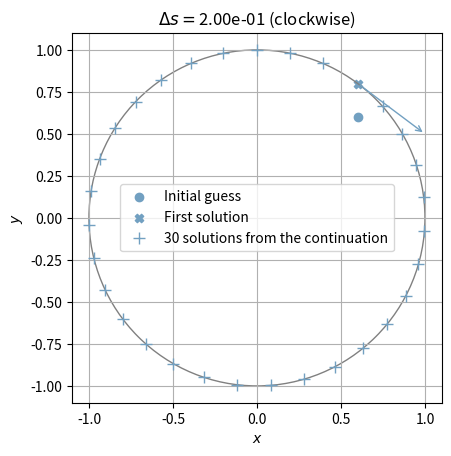

The matplotlib source for this figure:
#!/usr/bin/env python

# This program numerically computes points on the unit circle in a newton method
# embedded within a pseudo-arclength continuation [1]. The continuation proceeds
# through points where the derivative of the solved function is singular. For
# example, the unit circle,
#
#    G(y,x) = y^2 + x^2 - 1 = 0,
#
# has such points at y = 0, where x is considered a parameter. In contrast to the
# pseudo-arclength continuation, Newton's method would fail at these points in a
# natural parameter continuation. No solution exists for |x| > 1.0, and attempts
# to find a solution for such values of x would also result in converge failures
# in natural continuations.

# [1] Keller, H.B., Numerical solution of bifurcation and nonlinear eigenvalue
#     problems) in Applications of Bifurcation Theory (P. Rabinowitz, ed.)
#     Academic Press, New York (1977) 359-384.

# MIT License
#
# Copyright (c) 2022 Raymond Langer
#
# Permission is hereby granted, free of charge, to any person obtaining a copy
# of this software and associated documentation files (the "Software"), to deal
# in the Software without restriction, including without limitation the rights
# to use, copy, modify, merge, publish, distribute, sublicense, and/or sell
# copies of the Software, and to permit persons to whom the Software is
# furnished to do so, subject to the following conditions:
#
# The above copyright notice and this permission notice shall be included in all
# copies or substantial portions of the Software.
#
# THE SOFTWARE IS PROVIDED "AS IS", WITHOUT WARRANTY OF ANY KIND, EXPRESS OR
# IMPLIED, INCLUDING BUT NOT LIMITED TO THE WARRANTIES OF MERCHANTABILITY,
# FITNESS FOR A PARTICULAR PURPOSE AND NONINFRINGEMENT. IN NO EVENT SHALL THE
# AUTHORS OR COPYRIGHT HOLDERS BE LIABLE FOR ANY CLAIM, DAMAGES OR OTHER
# LIABILITY, WHETHER IN AN ACTION OF CONTRACT, TORT OR OTHERWISE, ARISING FROM,
# OUT OF OR IN CONNECTION WITH THE SOFTWARE OR THE USE OR OTHER DEALINGS IN THE
# SOFTWARE.

import numpy as np
import matplotlib.pyplot as plt

##
## Input begin
##

# The step size of the continuation steps:
# - delta_s > 0.0 means clockwise
# - delta_s < 0.0 means counterclockwise
delta_s = 0.2
assert (abs(delta_s) < 1.0)
assert (abs(delta_s) != 0.0)

# The number of steps to be taken along the arc.
n_continuation = 30
assert (n_continuation > 0)

# The relative tolerance that determines what's considered a converged solution.
r_tol = 1.0e-08
assert (r_tol > 0.0)
assert (r_tol < 0.5)

# The maximum number of iterations before the method is considered to have
# diverged.
max_iter = 20
assert (max_iter > 0)
assert (max_iter < 1000)

# The starting values must be sufficiently close to the circle.
#T = -0.99996666
#a = -0.00816578

T = 0.6
#T = 1.0 / np.sqrt(2.0)
assert (abs(T) <= 1.1)
#a = np.sqrt(1.0 - T * T)
a = 0.6
assert (abs(a) <= 1.0)

ref_solution_color = "gray"
light_blue = "#72a0c1"
converged_color = light_blue
diverged_color = "red"

##
## Input end
##

# square plot
figure, axes = plt.subplots(1)
axes.set_aspect(1)
# Show the initial guess as a dot.
axes.scatter(a, T, marker='o', color=converged_color, label='Initial guess')


# p means (p)revious
def Ainv(T, a, Tp, ap):
  det = 2.0 * (T * Tp + a * ap)
  return 1.0 / det * np.array([[Tp, -2.0 * a], [ap, 2.0 * T]])


# not used; This is only for documentation and testing purposes
def A(T, a, Tp, ap):
  return np.array([[2.0 * T, 2.0 * a], [-ap, Tp]])


def G(T, a):
  return T * T + a * a - 1.0


def Tangent(solution):
  # index 0 is the a-direction
  # index 1 is the T-direction
  T = solution[0]
  a = solution[1]
  return np.array([T, -a])


def N(T, a, Tp, ap, ds):
  tan = Tangent(np.array([Tp, ap]))
  tan_in_A_direction = tan[0]
  tan_in_T_direction = tan[1]
  return tan_in_A_direction * (a - ap) + tan_in_T_direction * (T - Tp) - ds


##
## Tests begin
##

# G must be close to zero
assert (abs(G(0.9995498987, 0.03)) < 1.0e-06)

# N = 0 must be satisfied by the selected points. The first point is above
# the x-axis at y = 0.03. The second point is below the axis at y = -0.03.
a_t = 0.9995498987
T_t = 0.03
assert (abs(N(-T_t, a_t, T_t, a_t, 0.059972993922)) < 1.0e-06)

##
## Tests end
##

T_init = T
a_init = a
n_iter = 0

#
# Execute newton's method to find the first solution.
#
while (np.linalg.norm(G(T, a)) > r_tol and max_iter > n_iter):
  n_iter += 1
  if (abs(T) < 1.0e-10):
    print("Invalid inital guess: T_init =", T_init, " a = ", a_init,
          " converges to a solution that is too close to T = 0.0.")
    quit()
  dGdT = 2.0 * T
  T -= G(T, a) / dGdT

# Check whether the initial point is sufficiently close to the circle.
res = np.linalg.norm(G(T, a))
if (res < r_tol):
  print(
      "First converged solution: |G(T = " + "{:.2f}".format(T) + ", a = " +
      "{:.2f}".format(a) + ")| =", "{:.2e}".format(res))
else:
  print("Initial guess (T_init = " + "{:.2f}".format(T_init) + ", a = " +
        "{:.2f}".format(a_init) + ") diverged: |G(T = " + "{:.2f}".format(T) +
        ", a = " + "{:.2f}".format(a) + ")| = " + "{:.4f}".format(res) +
        ". Try a better initial guess.")
  quit()

# Highlight the first converged solution with a bold cross
axes.scatter(a, T, marker='X', color=converged_color, label='First solution')

# Draw the tangent arrow that indicates the direction
# of the continuation.
axes.annotate("",
              xy=(a + 0.5 * delta_s / abs(delta_s) * T,
                  T - 0.5 * delta_s / abs(delta_s) * a),
              xytext=(a, T),
              arrowprops=dict(arrowstyle="->", color=converged_color))
a_history = []
T_history = []

# s means (s)olution
s = np.array([T, a])

title = "$\\Delta s = $" + "{:.2e}".format(delta_s)
if (delta_s > 0.0):
  title += " (clockwise)"
else:
  title += " (counterclockwise)"

plt.title(title)
plt.xlabel("$x$")
plt.ylabel("$y$")

#
# Plot the reference solution
#
axes.add_patch(
    plt.Circle((0.0, 0.0), 1.0, color=ref_solution_color, fill=False))

#
# Start the pseudo-arclength continuation
#
for c in range(n_continuation):
  sp = np.copy(s)
  # initialize the newton iteration
  n_iter = 0
  # test_stop > r_tol such that at least one iteration is executed
  test_stop = 10.0 * r_tol
  # newton's method
  while (np.linalg.norm(test_stop) > r_tol and n_iter < max_iter):
    n_iter += 1
    Ai = Ainv(s[0], s[1], sp[0], sp[1])
    rhs = np.array([G(s[0], s[1]), N(s[0], s[1], sp[0], sp[1], delta_s)])
    step = np.matmul(-Ai, rhs)
    s += step
    test_stop = np.linalg.norm(step)

  # summarize what happened
  if (np.linalg.norm(test_stop) < r_tol):
    print("step " + "{:4d}".format(c + 1) + ": It =" + "{:2d}".format(n_iter) +
          "     |step| = " + "{:.2e}".format(np.linalg.norm(step)) +
          "     |G| = " + "{:.2e}".format(np.linalg.norm(G(s[0], s[1]))) +
          " (successful)")
    T_history.append(s[0])
    a_history.append(s[1])
    if (n_continuation == c + 1):
      print("All " + str(n_continuation) + " steps were successful.")
  else:
    print("step " + "{:4d}".format(c + 1) +
          " FAILED to find a converged solution: It =" +
          "{:2d}".format(n_iter) + "     |step| = " +
          "{:.2e}".format(np.linalg.norm(step)) + "     |G| = " +
          "{:.2e}".format(np.linalg.norm(G(s[0], s[1]))))
    axes.scatter(s[1],
                 s[0],
                 marker="x",
                 linestyle='',
                 color=diverged_color,
                 s=50,
                 label="diverged solution")
    # Not expected.
    # Stop here because the solution is crap now.
    # It is unclear why newton's method failed.
    break

plt.grid()
plt.plot(a_history,
         T_history,
         marker='+',
         markersize=8,
         linestyle='',
         color=converged_color,
         label=str(len(a_history)) + ' solutions from the continuation')
plt.legend(loc='center')
plt.show()
